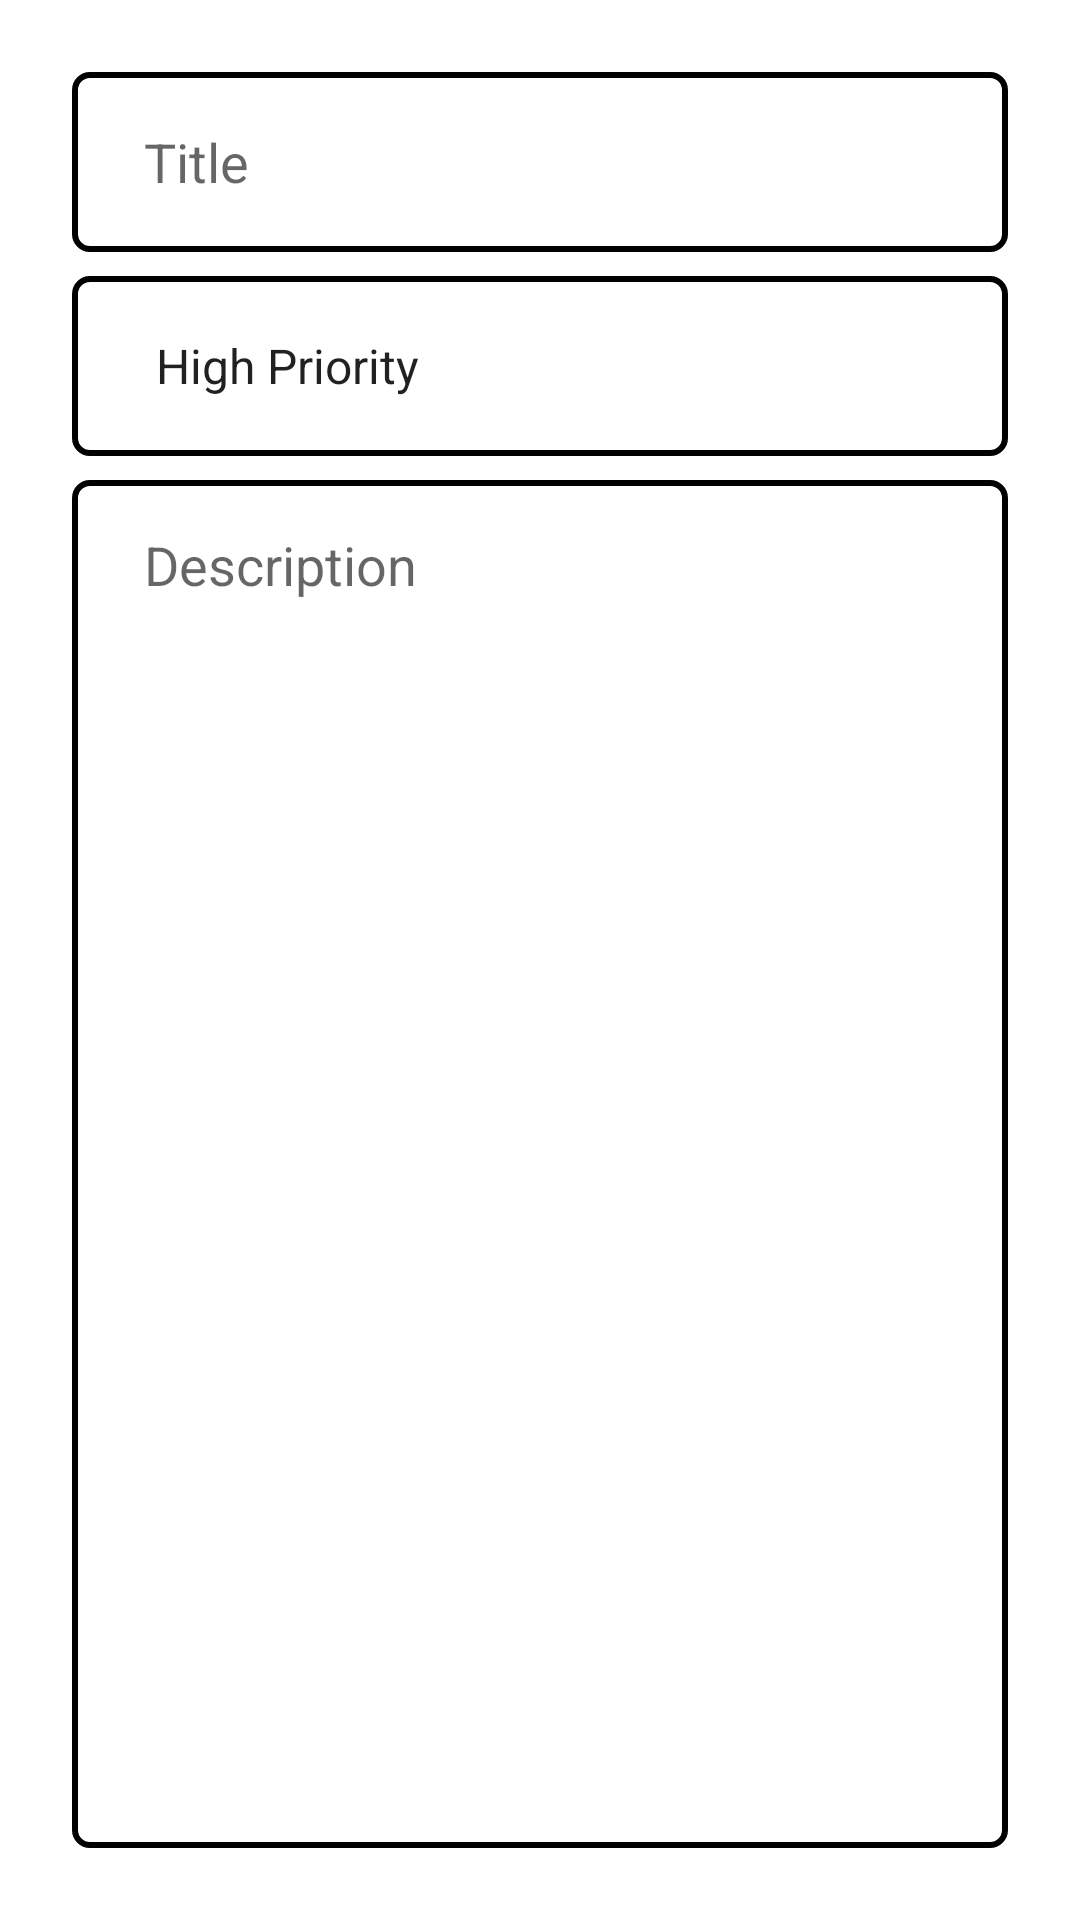

Write the Android layout XML for this screen, with the resource values it uses.
<!-- AndroidManifest.xml: application theme Theme.Todo_app_template -->
<!-- res/layout/fragment_update.xml -->
<?xml version="1.0" encoding="utf-8"?>
<layout xmlns:android="http://schemas.android.com/apk/res/android"
    xmlns:tools="http://schemas.android.com/tools"
    xmlns:app="http://schemas.android.com/apk/res-auto">

    <data>

    </data>

    <androidx.constraintlayout.widget.ConstraintLayout
        android:layout_width="match_parent"
        android:layout_height="match_parent"
        android:padding="24dp"
        tools:context=".fragments.update.UpdateFragment">

        <EditText
            android:id="@+id/current_title_et"
            android:layout_width="0dp"
            android:layout_height="60dp"
            android:ems="10"
            android:inputType="textPersonName"
            android:hint="@string/title"
            android:paddingStart="24dp"
            android:paddingEnd="24dp"
            android:background="@drawable/custom_input"

            app:layout_constraintEnd_toEndOf="parent"
            app:layout_constraintHorizontal_bias="0.5"
            app:layout_constraintStart_toStartOf="parent"
            app:layout_constraintTop_toTopOf="parent" />


        <Spinner
            android:id="@+id/current_priorities_spinner"
            android:layout_width="0dp"
            android:layout_height="60dp"
            android:layout_marginTop="8dp"
            android:paddingStart="20dp"
            android:paddingEnd="20dp"

            android:entries="@array/priorities"
            android:background="@drawable/custom_input"
            app:layout_constraintEnd_toEndOf="parent"
            app:layout_constraintHorizontal_bias="0.5"
            app:layout_constraintStart_toStartOf="parent"
            app:layout_constraintTop_toBottomOf="@+id/current_title_et" />

        <EditText
            android:id="@+id/current_description_et"
            android:layout_width="0dp"
            android:layout_height="0dp"
            android:layout_marginTop="8dp"
            android:ems="10"
            android:background="@drawable/custom_input"
            android:hint="@string/description"
            android:gravity="top|start"

            android:paddingStart="24dp"
            android:paddingEnd="24dp"
            android:paddingTop="16dp"
            android:inputType="textMultiLine"
            app:layout_constraintBottom_toBottomOf="parent"
            app:layout_constraintEnd_toEndOf="parent"
            app:layout_constraintHorizontal_bias="0.5"
            app:layout_constraintStart_toStartOf="parent"
            app:layout_constraintTop_toBottomOf="@+id/current_priorities_spinner" />

    </androidx.constraintlayout.widget.ConstraintLayout>
</layout>
<!-- resources referenced by this layout -->
<resources>
  <string-array name="priorities">
          <item>High Priority</item>
          <item>Medium Priority</item>
          <item>Low Priority</item>
      </string-array>
  <!-- drawable custom_input (drawable) -->
  <?xml version="1.0" encoding="utf-8"?>
  <selector xmlns:android="http://schemas.android.com/apk/res/android">
      <item android:state_enabled="true" android:state_focused="true">
          <shape android:shape="rectangle">
              <solid android:color="@color/white"/>
              <stroke android:width="1dp" android:color="@color/colorPrimary"/>
              <corners android:radius="5dp"/>
          </shape>
      </item>
  
      <item android:state_enabled="true" >
          <shape android:shape="rectangle">
              <solid android:color="@color/white"/>
              <stroke android:width="2dp" android:color="@color/lightGray"/>
              <corners android:radius="5dp"/>
          </shape>
      </item>
  </selector>
  <string name="description">Description</string>
  <string name="title">Title</string>
  <style name="Theme.Todo_app_template" parent="Theme.MaterialComponents.DayNight.DarkActionBar">
          
          <item name="colorPrimary">@color/colorPrimary</item>
          <item name="colorPrimaryVariant">@color/colorPrimary</item>
          <item name="colorOnPrimary">@color/white</item>
          
          <item name="colorSecondary">@color/colorPrimaryDark</item>
          <item name="colorSecondaryVariant">@color/colorPrimaryDark</item>
          <item name="colorOnSecondary">@color/white</item>
          
          <item name="android:statusBarColor" tools:targetApi="l">?attr/colorPrimaryVariant</item>
          
      </style>
  <!-- not gathered from this repository: default colours our renderer supplied (Android Studio template values) -->
  <color name="white">#FFFFFFFF</color>
  <color name="colorPrimary">#FF6200EE</color>
  <color name="colorPrimaryDark">#FF3700B3</color>
</resources>
